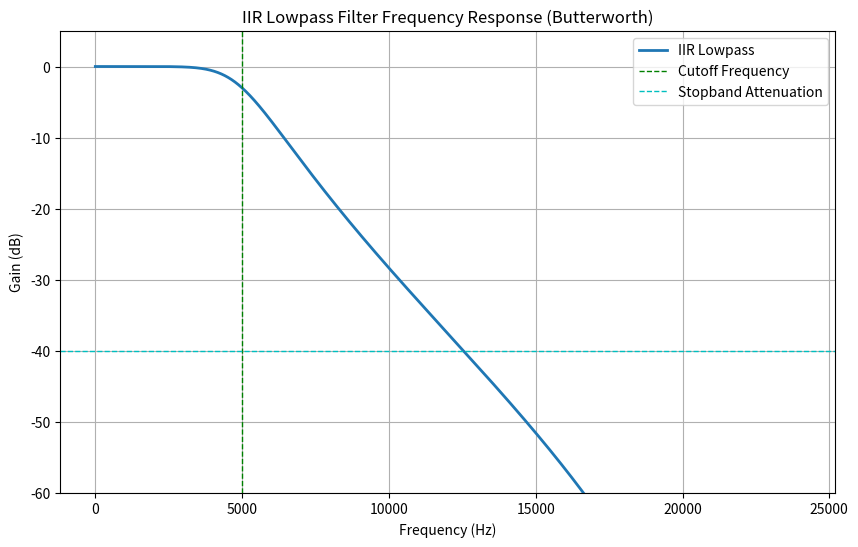

Generate this figure with matplotlib:
import numpy as np
from scipy.signal import butter, lfilter, freqz
import matplotlib.pyplot as plt

# Set parameters
fs = 48000  # Sampling frequency (Hz)
nyq_rate = fs / 2

# Filter parameters
cutoff_hz = 5000.0       # Cutoff frequency (Hz)
order = 4                # Filter order

# Design IIR Lowpass Filter (Butterworth)
b, a = butter(order, cutoff_hz / nyq_rate, btype='low', analog=False)

# Compute frequency response
w, h = freqz(b, a, worN=8000)

# Plot frequency response
plt.figure(figsize=(10, 6))
plt.plot((w / np.pi) * nyq_rate, 20 * np.log10(np.abs(h)), linewidth=2, label='IIR Lowpass')
plt.axvline(cutoff_hz, linestyle='--', linewidth=1, color='g', label='Cutoff Frequency')
plt.axhline(-40, linestyle='--', linewidth=1, color='c', label='Stopband Attenuation')

plt.xlabel('Frequency (Hz)')
plt.ylabel('Gain (dB)')
plt.title('IIR Lowpass Filter Frequency Response (Butterworth)')
plt.ylim(-60, 5)
plt.grid(True)
plt.legend()
plt.show()
